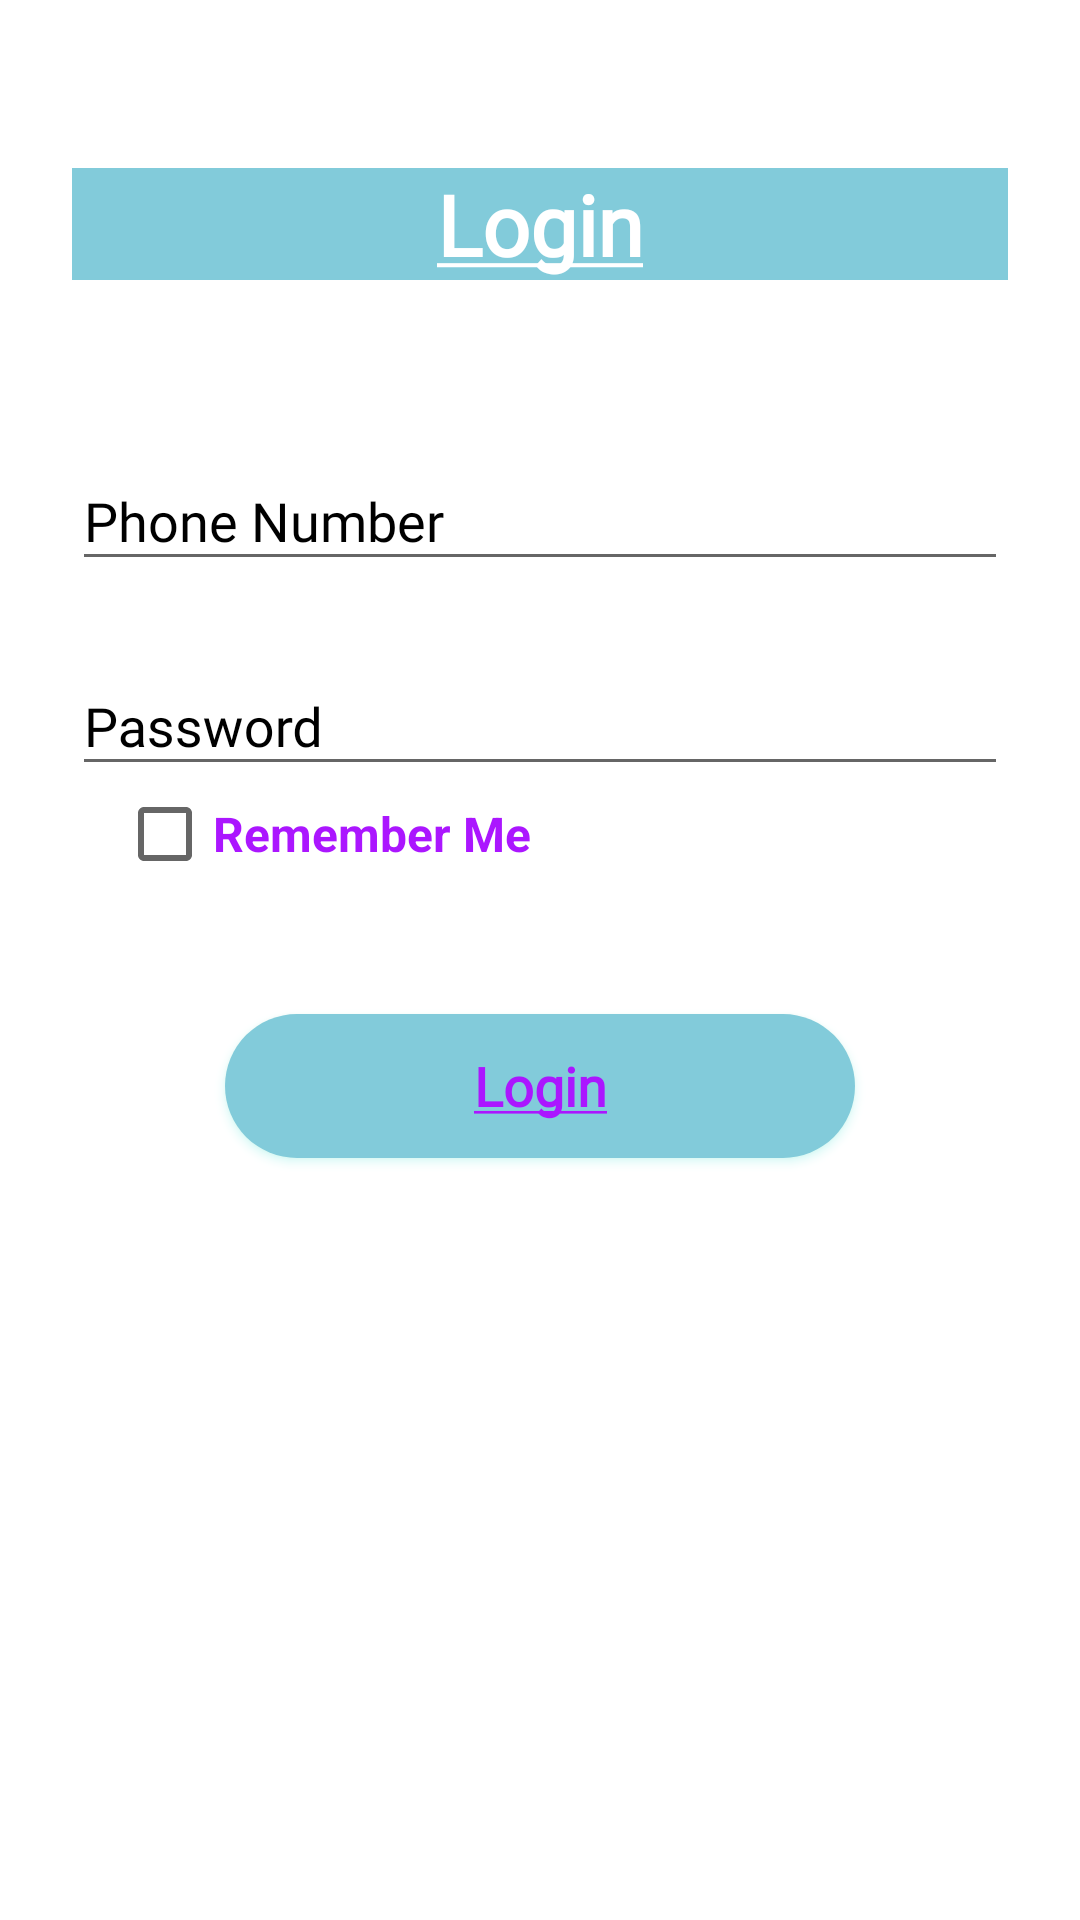

Produce the Android XML layout that renders to this screen, including the resource entries it uses.
<!-- AndroidManifest.xml: application theme AppTheme -->
<!-- res/layout/activity_login.xml -->
<?xml version="1.0" encoding="utf-8"?>
<RelativeLayout xmlns:android="http://schemas.android.com/apk/res/android"
    xmlns:app="http://schemas.android.com/apk/res-auto"
    android:layout_width="match_parent"
    android:layout_height="match_parent"
    android:background="@color/colorWhite">



    <LinearLayout
        android:layout_width="match_parent"
        android:layout_height="wrap_content"
        android:orientation="vertical"
        android:padding="24dp">

        <TextView
            android:id="@+id/back"
            android:layout_width="match_parent"
            android:layout_height="wrap_content"
            android:fontFamily="@font/gotham"
            android:shadowColor="#57000000"
            android:text="@string/login_text"
            android:textAlignment="center"
            android:gravity="center"
            android:background="@color/colorSkyblue"
            android:textColor="#FFFFFF"
            android:textSize="28sp"
            android:textStyle="bold"
            android:layout_marginTop="32dp"
            android:layout_marginBottom="32dp"/>

        <com.google.android.material.textfield.TextInputLayout
            android:layout_width="match_parent"
            android:layout_height="wrap_content"
            android:layout_marginTop="16dp"
            android:textColorHint="#000000">

            <EditText
                android:id="@+id/phoneNoLogin"
                android:layout_width="match_parent"
                android:layout_height="wrap_content"
                android:fontFamily="@font/calibri"
                android:hint="@string/phoeNo"
                android:inputType="phone"
                android:textColor="#000000"
                android:textSize="18sp"
                android:importantForAutofill="no" />

        </com.google.android.material.textfield.TextInputLayout>


        <com.google.android.material.textfield.TextInputLayout
            android:layout_width="match_parent"
            android:layout_height="wrap_content"
            android:layout_marginTop="16dp"
            android:textColorHint="#000000">

            <EditText
                android:id="@+id/passwordLogin"
                android:layout_width="match_parent"
                android:layout_height="wrap_content"
                android:fontFamily="@font/calibri"
                android:hint="@string/pass"
                android:inputType="textPassword"
                android:textColor="#000000"
                android:textSize="18sp"
                android:importantForAutofill="no" />

        </com.google.android.material.textfield.TextInputLayout>


        <CheckBox
            android:id="@+id/remember_me_chkb"
            android:layout_width="wrap_content"
            android:layout_height="wrap_content"
            android:text="Remember Me"
            android:gravity="center_vertical"
            android:textColor="@color/colorPurple"
            android:textSize="16sp"
            android:textStyle="bold"
            android:layout_marginLeft="15dp"
            style="@style/Widget.AppCompat.CompoundButton.CheckBox"/>

        <Button
            android:id="@+id/login3"
            android:layout_width="210dp"
            android:layout_height="wrap_content"
            android:background="@drawable/buttonshape2"
            android:outlineSpotShadowColor="@color/colorAccent"
            android:outlineAmbientShadowColor="@color/colorGreen"
            android:fontFamily="@font/gotham"
            android:text="@string/login_text"
            android:layout_gravity="center"
            android:textAllCaps="false"
            android:textColor="@color/colorPurple"
            android:textSize="18sp"
            android:layout_marginTop="44dp"
            android:layout_marginBottom="16dp"
            android:textStyle="bold" />


    </LinearLayout>

    <ProgressBar
        android:id="@+id/loading2"
        android:layout_width="wrap_content"
        android:layout_height="wrap_content"
        android:layout_gravity="center"
        android:layout_marginStart="32dp"
        android:layout_marginTop="64dp"
        android:layout_marginEnd="32dp"
        android:layout_marginBottom="64dp"
        android:visibility="gone"

        app:layout_constraintTop_toTopOf="parent"
        app:layout_constraintVertical_bias="0.3" />



</RelativeLayout>
<!-- resources referenced by this layout -->
<resources>
  <color name="colorAccent">#03DAC5</color>
  <color name="colorGreen">#4CAF50</color>
  <color name="colorPurple">#ab16ff</color>
  <color name="colorSkyblue">#82cbda</color>
  <color name="colorWhite">#FFFFFF</color>
  <!-- drawable buttonshape2 (drawable) -->
  <?xml version="1.0" encoding="utf-8"?>
  <selector xmlns:android="http://schemas.android.com/apk/res/android">
      <item>
          <shape android:shape="rectangle">
              <corners android:radius="25dp" />
              <solid android:color="@color/colorSkyblue"/>
          </shape>
      </item>
  </selector>
  <string name="login_text"><u>Login</u></string>
  <string name="pass">Password</string>
  <string name="phoeNo">Phone Number</string>
  <style name="AppTheme" parent="Theme.AppCompat.Light.DarkActionBar">
          
          <item name="colorPrimary">@color/colorPrimary</item>
          <item name="colorPrimaryDark">#0E66B9</item>
          <item name="colorAccent">@color/colorAccent</item>
          <item name="drawerArrowStyle">@style/DrawerIcon</item>
          <item name="android:listDivider">@android:color/transparent</item>
          <item name="windowActionBar">false</item>
          <item name="windowNoTitle">true</item>
      </style>
  <color name="colorPrimary">#6200EE</color>
  <style name="DrawerIcon" parent="Widget.AppCompat.DrawerArrowToggle">
          <item name="color">#AE000000</item>
      </style>
</resources>
